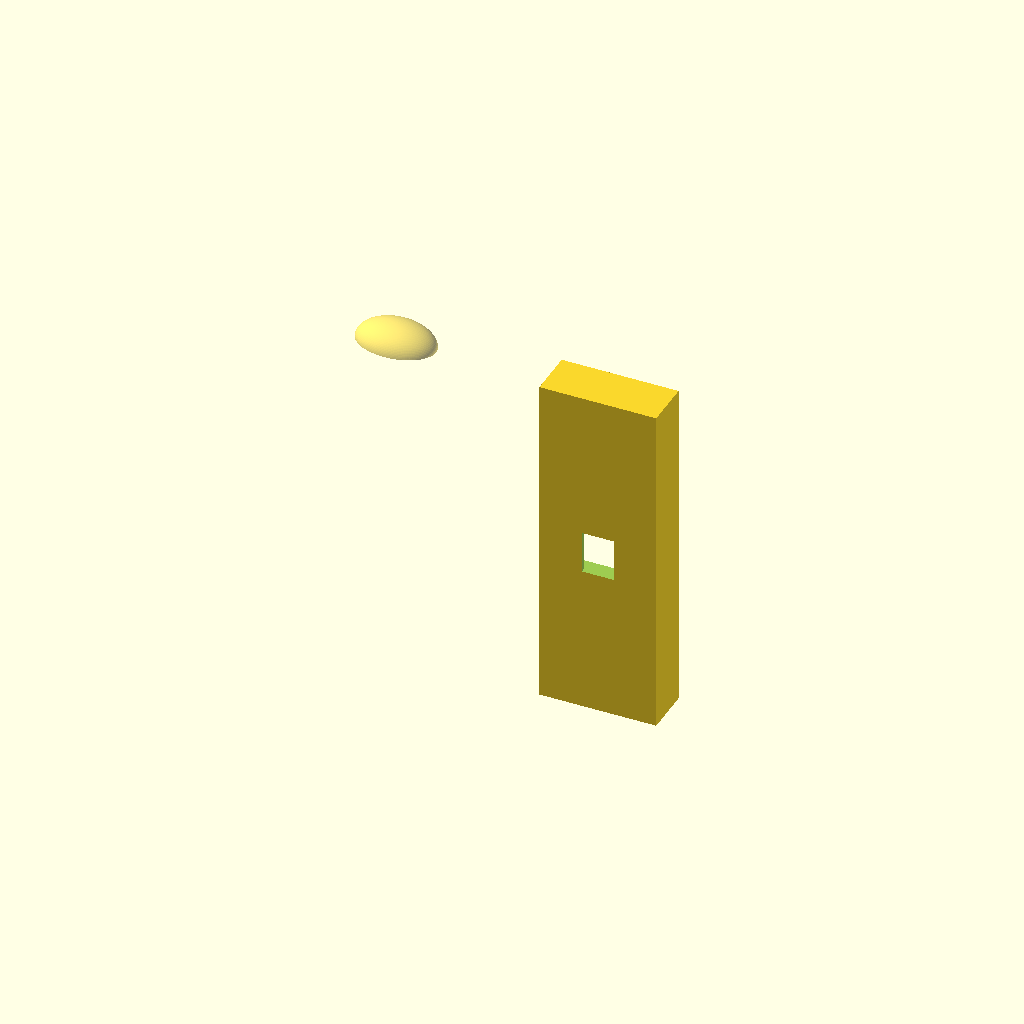
Cell 1 — every parameter at its default value.
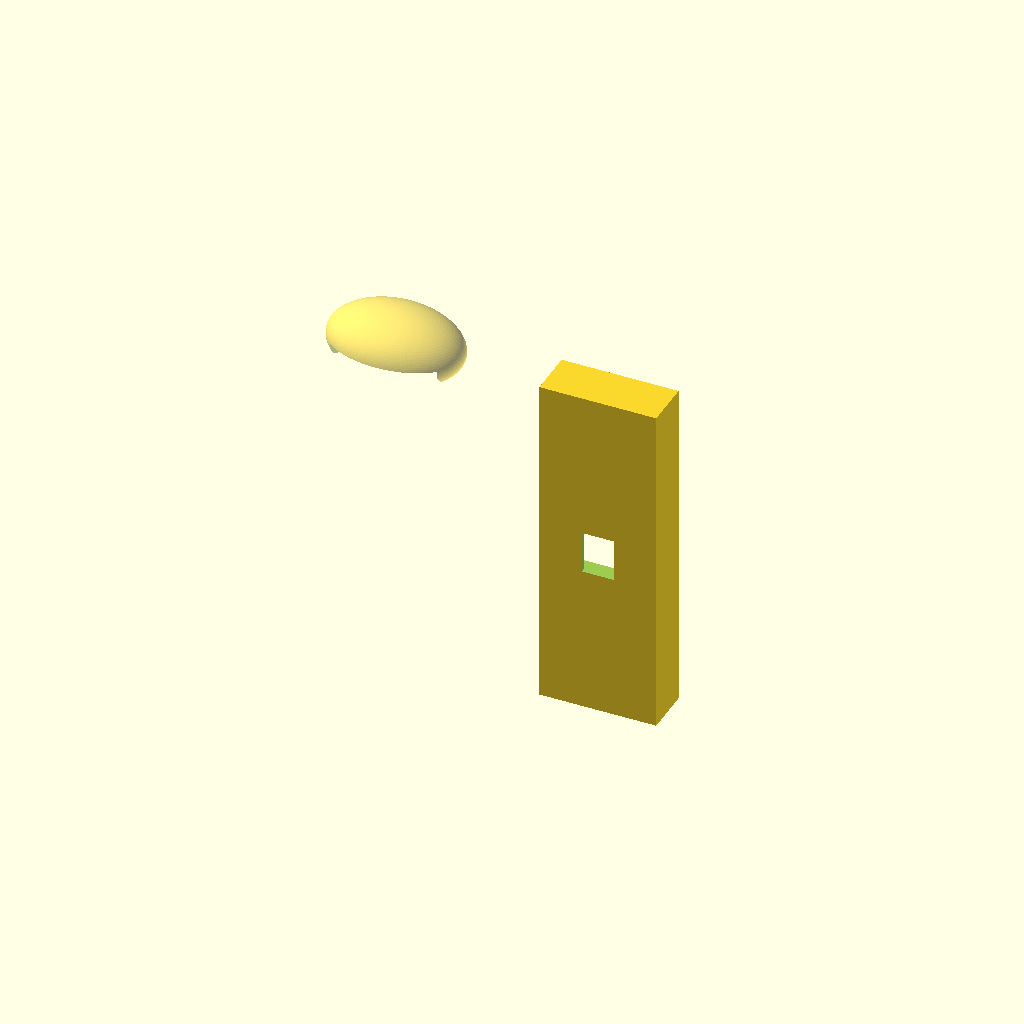
Cell 2 — cab_marker_height set to 70, the other parameters unchanged.
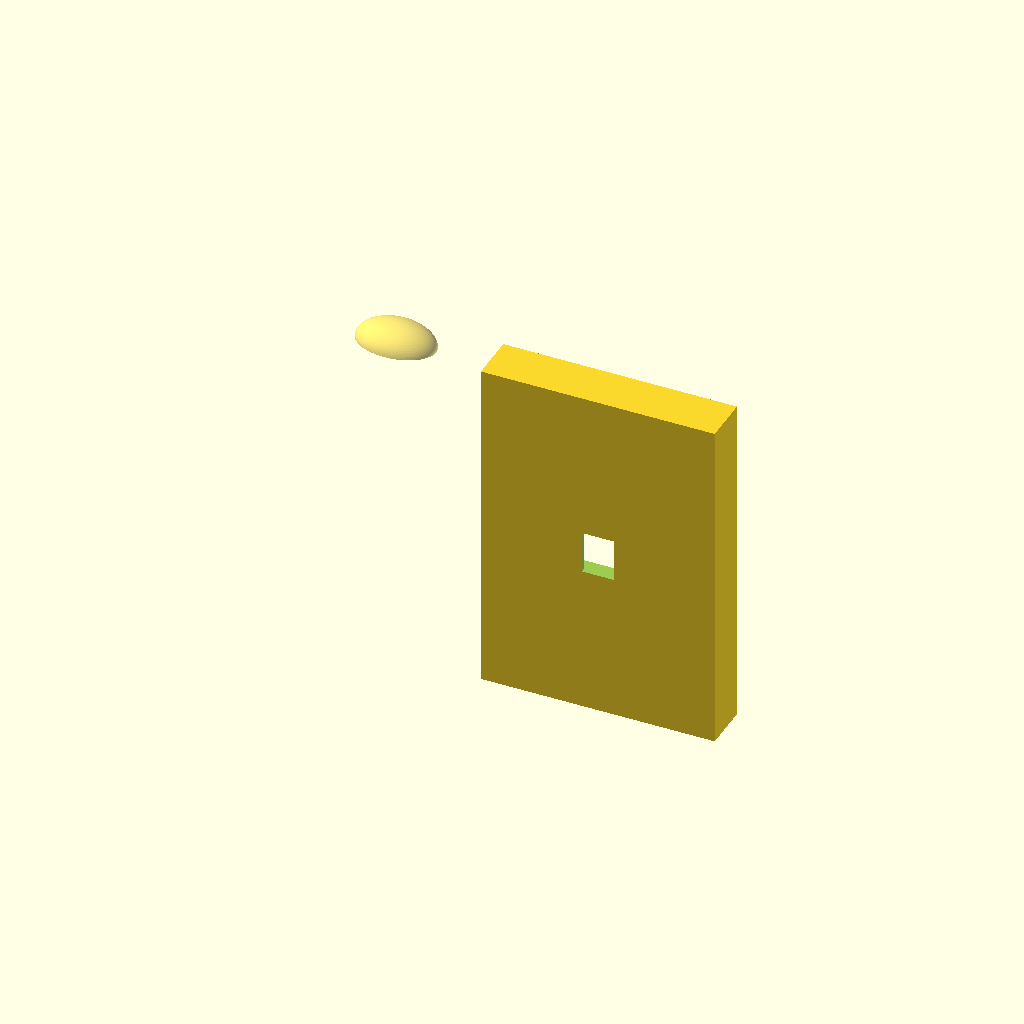
Cell 3: the same model with rear_dually_box_w = 220.
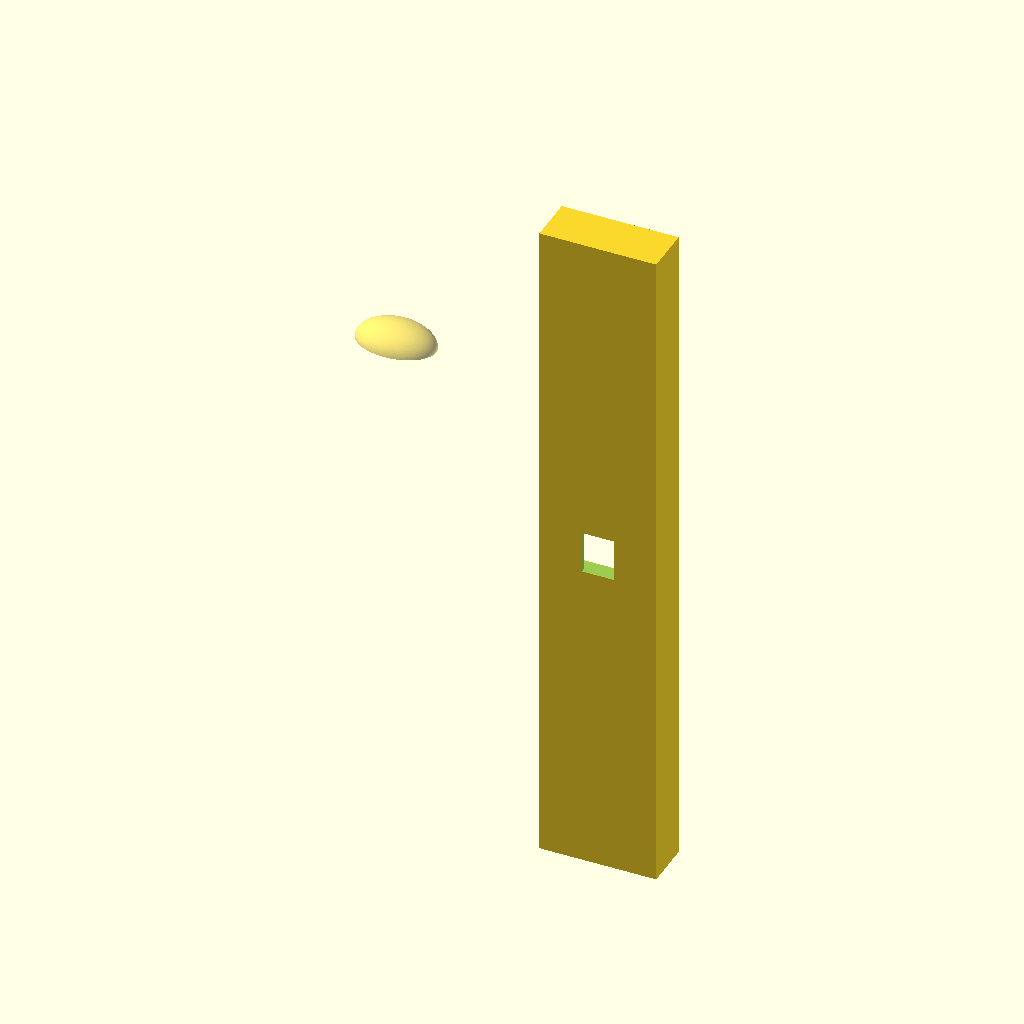
Cell 4: rear_dually_box_h = 640 (everything else at default).
One fixed orthographic camera (rotation 55°, 0°, 25°; colour scheme Cornfield) for every cell.
OpenSCAD source file src/hardware/scad/silverado_md_lighting.scad:
// ====================================================================================
// REVOLUTIONARY TECHNOLOGY COMPANY & UNIVERSITY OF WASHINGTON DEPARTMENT OF PHYSICS
// Subsystem: silverado_md_lighting.scad (Commercial Fleet FMVSS 108 Light Packages)
// Core Application: 2027-2028 Silverado MD Roof Marker Pods & Vertical Rear Dually Boxes
// Center Origin (0,0,0) = Geometric Centerpoint of the Rear Taillight Mounting Flange Face
// ====================================================================================

$fn = 100; // Plastic injection tooling path surface resolution finish

// --- Commercial Fleet Lighting Constants (mm) ---
inch_to_mm          = 25.4;
cab_marker_width    = 90.00;              // Aerodynamic roof clearance pods
cab_marker_height   = 35.00;
rear_dually_box_w   = 110.00;             // Heavy stacked rear vertical dually tail lamp box
rear_dually_box_h   = 320.00;             // Deep vertical footprint to match high-walled beds [INDEX]
rear_dually_box_d   = 45.00;

module roof_cab_marker_pods() {
    echo("COMPILING FIVE-POD ROOF CLEARANCE COMMERCIAL MARKER ARRAY");
    color("Amber", 0.6) { // Amber high-transparency visualization lens caps
        difference() {
            // Main teardrop aerodynamic marker shell
            scale([1.5, 1.0, 0.8]) sphere(d=cab_marker_height + 15);
            scale([1.5, 1.0, 0.8]) sphere(d=cab_marker_height + 9);
            // Lower slice plane to mate flush onto the armored roof halo frame [INDEX]
            translate([0, 0, -20]) cube([100, 100, 40], center=true);
        }
    }
}

module vertical_dually_taillight_housing() {
    echo("COMPILING REAR STACKED TRIPLE-LENS VERTICAL DUALLY LIGHT BOXES");
    // Main structural housing casting (Bolts right outside the rear 100mm winch notch) [INDEX]
    color("DarkCharcoal") {
        difference() {
            // Outer stacked light compartment block
            cube([rear_dually_box_w, rear_dually_box_d, rear_dually_box_h], center=true);
            
            // 3-Tier Stacked Partition Windows (Top=Turn/Hazard, Mid=Brake/Tail, Bottom=Reverse)
            for (z_step = [-100, 0, 100]) {
                translate([0, 4, z_step])
                    cube([rear_dually_box_w - 12, rear_dually_box_d, 85], center=true);
            }
            
            // Rear wire trunk pass-through sleeve routing to the logic backplane
            translate([0, -rear_dually_box_d/2 + 2, 0])
                cube([30, 10, 40], center=true);
        }
    }
}

// --- Composite Commercial Light Fixture System Instantiation ---
union() {
    translate([-200, 0, 150]) roof_cab_marker_pods();
    translate()  vertical_dually_taillight_housing();
}
Parameter table extracted from the source (name, type, default, range or options):
inch_to_mm: number, default 25.4
cab_marker_width: number, default 90
cab_marker_height: number, default 35
rear_dually_box_w: number, default 110
rear_dually_box_h: number, default 320
rear_dually_box_d: number, default 45
